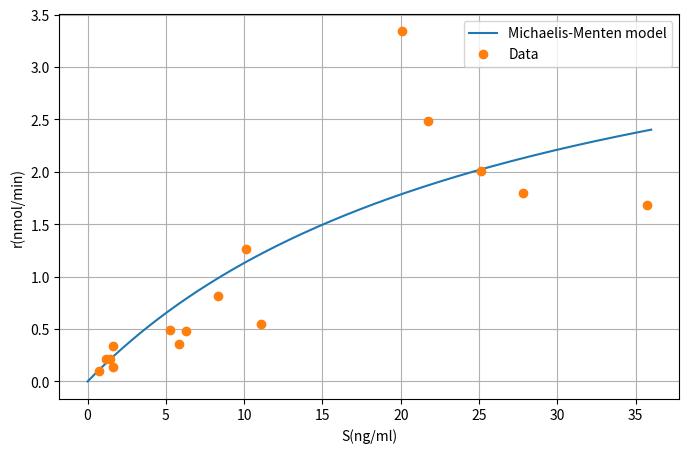

This chart was generated by the following Python code:
import numpy as np
import matplotlib.pyplot as plt
from scipy.optimize import fmin

# 1. 데이터 입력 (기질 농도 S, 반응 속도 r)
S = np.array([0.74, 1.19, 1.46, 1.62, 1.63, 5.27, 5.87, 6.26, 8.32, 10.10, 11.10,
              20.10, 21.73, 25.10, 27.78, 35.70])
r = np.array([0.10, 0.21, 0.21, 0.14, 0.34, 0.49, 0.36, 0.48, 0.82, 1.26, 0.55,
              3.34, 2.49, 2.01, 1.80, 1.68])

# 2. 초기 추정값 설정
rmax0 = 1.7
km0 = 11.0
x0 = [rmax0, km0]

# 3. 목적 함수(Cost Function) 정의: 오차 제곱합(SSE)
# x[0] = rmax, x[1] = km
def J(x):
    model = (x[0] * S) / (x[1] + S)
    return np.sum((r - model)**2)

# 4. 최적화 수행 (MATLAB의 fminsearch와 대응)
x_opt = fmin(J, x0)
rmax, km = x_opt

print(f"Maximum reaction rate (rm) = {rmax:.6g}")
print(f"Michaelis constant (km) = {km:.6g}")

# 5. 모델 비교 및 시각화
Si = np.linspace(np.floor(min(S)), np.ceil(max(S)), 1000)
ri = (rmax * Si) / (km + Si) # 최적화된 파라미터를 적용한 모델식

plt.figure(figsize=(8, 5))
plt.plot(Si, ri, label='Michaelis-Menten model') # 모델 선
plt.plot(S, r, 'o', label='Data')                # 실제 데이터 점
plt.xlabel('S(ng/ml)')
plt.ylabel('r(nmol/min)')
plt.legend(loc='best')
plt.grid(True)
plt.show()
